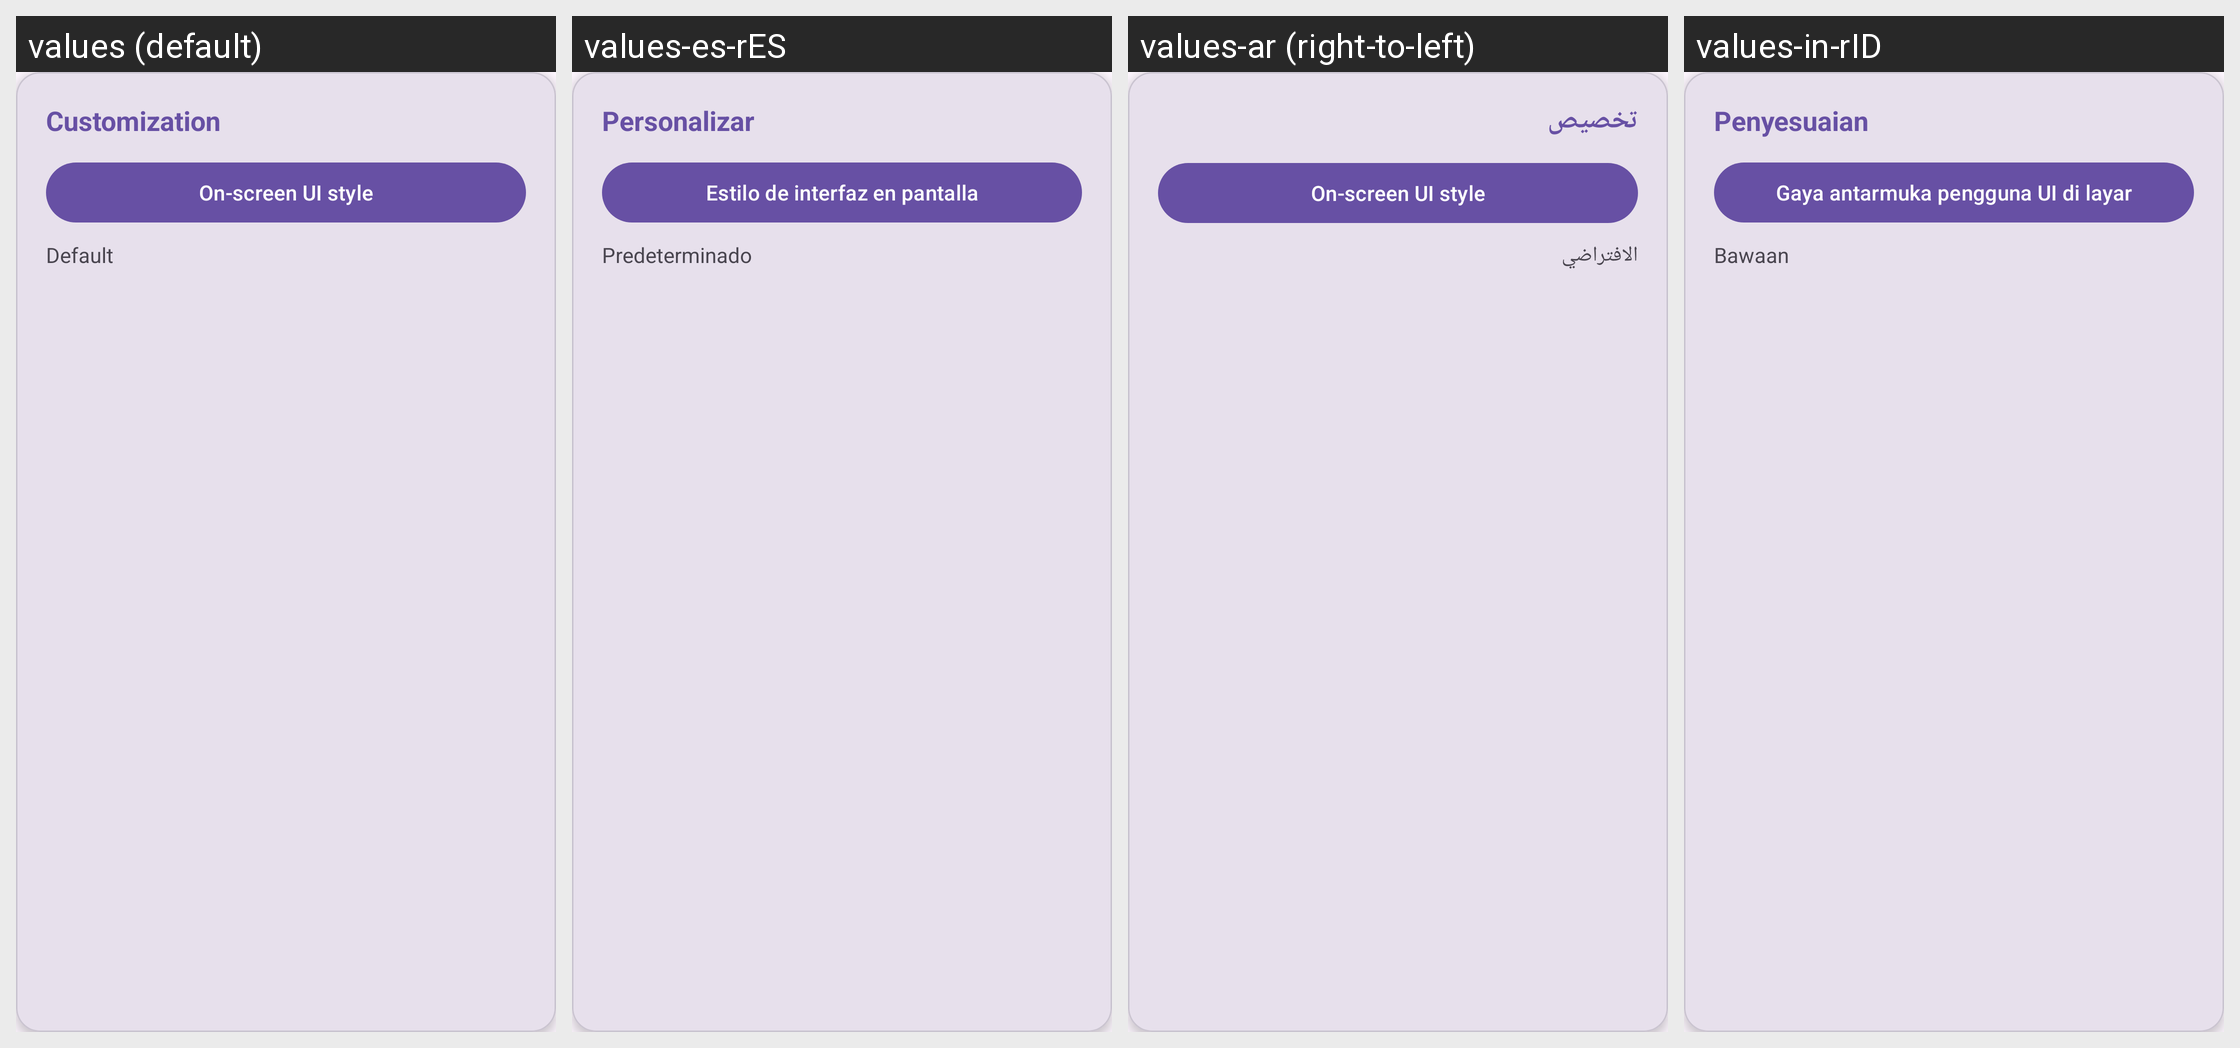

Translations of the strings shown on this Android screen, per locale in the grid:
Android screen res/layout/include_settings_card_customization.xml rendered under 4 locales, left to right: values (default), values-es-rES, values-ar (right-to-left), values-in-rID. Device: Nexus 5 (rendered at 1080×1920; each locale shown at half size, 540×960, under a caption strip naming it); theme Theme.PCSX2.
Other locales in the repository, not shown: values-ar-rSA, values-nl, values-pt-rBR, values-ru-rRU, values-tr-rTR, values-zh-rCN.
Strings drawn on this screen, with the default value and each locale's value (text and hints the layout hard-codes, and strings that could not be matched under every locale, appear in the picture but are not listed):

settings_section_customization
  values: Customization
  values-es-rES: Personalizar
  values-ar: تخصيص
  values-in-rID: Penyesuaian

settings_on_screen_ui_style
  values: On-screen UI style
  values-es-rES: Estilo de interfaz en pantalla
  values-ar: On-screen UI style
  values-in-rID: Gaya antarmuka pengguna UI di layar

on_screen_ui_style_default
  values: Default
  values-es-rES: Predeterminado
  values-ar: الافتراضي
  values-in-rID: Bawaan
